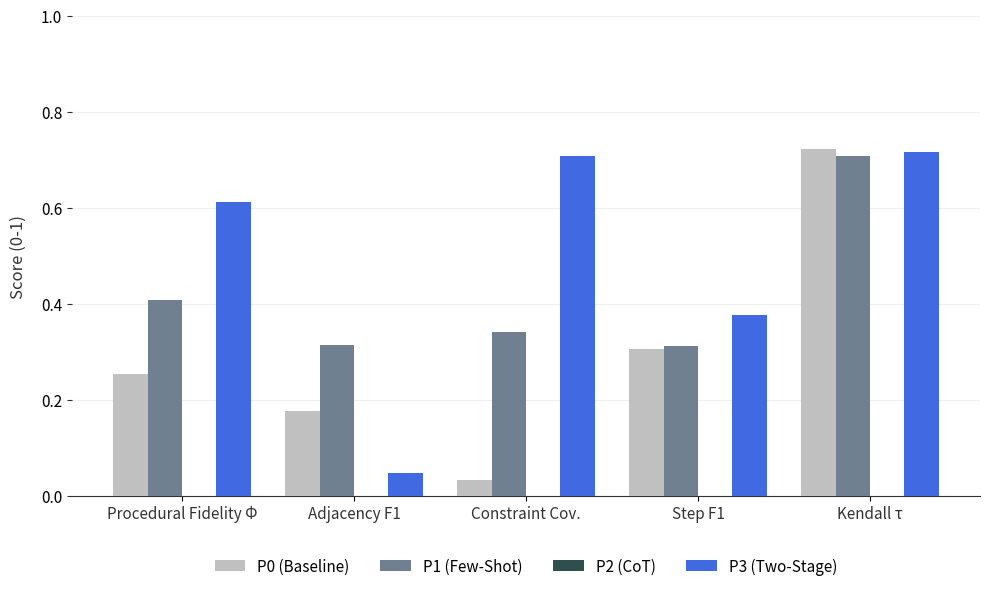

Here is the Python script that generated this plot:
"""
Script to generate the prompting strategy comparison chart.
"""

import matplotlib.pyplot as plt
import numpy as np
import os

# Style Constants
COLORS = ['#C0C0C0', '#708090', '#2F4F4F', '#4169E1']
TEXT_COLOR = '#333333'
FONT_SIZE_LABEL = 11
FONT_SIZE_TITLE = 12

def plot_prompting_comparison(output_path: str = "assets/prompting_comparison_chart.png") -> None:
    metrics = ["Procedural Fidelity Φ", "Adjacency F1", "Constraint Cov.", "Step F1", "Kendall τ"]
    
    data = {
        "P0 (Baseline)":  [0.253, 0.176, 0.033, 0.305, 0.723],
        "P1 (Few-Shot)":  [0.407, 0.314, 0.342, 0.313, 0.708],
        "P2 (CoT)":       [0.000, 0.000, 0.000, 0.000, 0.000],
        "P3 (Two-Stage)": [0.611, 0.048, 0.708, 0.377, 0.716]
    }

    x = np.arange(len(metrics))
    width = 0.2

    fig, ax = plt.subplots(figsize=(10, 6))

    for i, ((method, scores), color) in enumerate(zip(data.items(), COLORS)):
        offset = width * i
        ax.bar(x + offset - (width * 1.5), scores, width, label=method, color=color, zorder=3)

    # Styling
    ax.set_ylabel('Score (0-1)', fontsize=FONT_SIZE_TITLE, color=TEXT_COLOR, labelpad=10)
    ax.set_xticks(x)
    ax.set_xticklabels(metrics, fontsize=FONT_SIZE_LABEL, color=TEXT_COLOR)
    ax.set_ylim(0, 1.0)
    ax.tick_params(axis='y', labelsize=FONT_SIZE_LABEL, color=TEXT_COLOR)
    
    for spine in ['top', 'right', 'left']:
        ax.spines[spine].set_visible(False)
    ax.spines['bottom'].set_color(TEXT_COLOR)
    ax.spines['bottom'].set_linewidth(0.8)
    
    ax.grid(axis='y', linestyle='-', alpha=0.2, zorder=0)
    
    ax.legend(loc='upper center', bbox_to_anchor=(0.5, -0.1),
              fancybox=False, shadow=False, ncol=4, frameon=False, fontsize=FONT_SIZE_LABEL)

    plt.tight_layout()

    os.makedirs(os.path.dirname(output_path), exist_ok=True)
    plt.savefig(output_path, dpi=300, bbox_inches='tight')
    plt.close(fig)
    print(f"Figure saved to {output_path}")

if __name__ == "__main__":
    plot_prompting_comparison()
